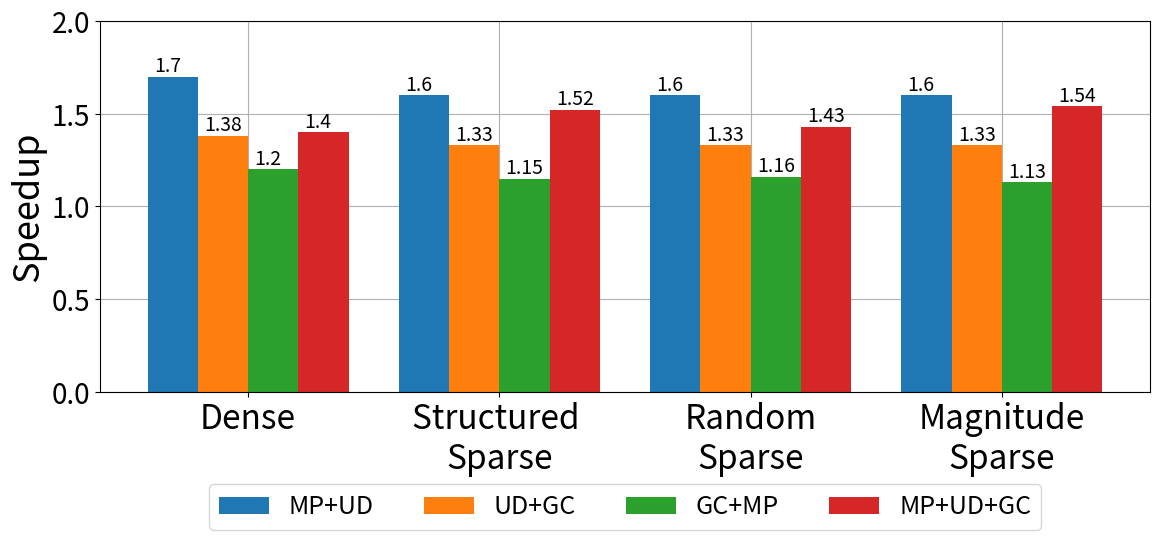

Write the Python code that produced this figure.
import matplotlib.pyplot as plt
import numpy as np
import matplotlib.ticker as ticker
SMALL_SIZE = 8
MEDIUM_SIZE = 18
BIGGER_SIZE = 20
# plt.rc("xtick.top", True)
# plt.rc("xtick.labeltop", True)
plt.rc('font', size=BIGGER_SIZE)          # controls default text sizes
plt.rc('axes', titlesize=BIGGER_SIZE)     # fontsize of the axes title
plt.rc('axes', labelsize=BIGGER_SIZE)    # fontsize of the x and y labels
plt.rc('xtick', labelsize=MEDIUM_SIZE)    # fontsize of the tick labels
plt.rc('ytick', labelsize=BIGGER_SIZE)    # fontsize of the tick labels
plt.rc('legend', fontsize=MEDIUM_SIZE)    # legend fontsize
plt.rc('figure', titlesize=BIGGER_SIZE)  # fontsize of the figure title

# Data
categories = [ 'Dense', 'Structured \nSparse' ,'Random\nSparse', 'Magnitude\nSparse']
sub_categories = ['MP+UD', 'UD+GC', 'GC+MP', 'MP+UD+GC']
values = np.array([
    [1.7, 1.38, 1.2, 1.4],
    [1.6, 1.33, 1.15,1.52],
    [1.6, 1.33, 1.16,1.43],
    [1.6, 1.33, 1.13,1.54]
])

x = np.arange(len(categories))  # the label locations
width = 0.2  # the width of the bars

fig, ax = plt.subplots(figsize=(12, 6))

# Add bars for each sub-category
for i in range(len(sub_categories)):
    bars = ax.bar(x - width/2 + i*width, values[:, i], width, label=sub_categories[i])
    for bar in bars:
        yval = bar.get_height()
        plt.text(bar.get_x() + bar.get_width() / 8.0, yval, yval, va='bottom', fontsize=14)  # va: vertical alignment
# Add some text for labels, title and custom x-axis tick labels, etc.
# ax.set_xlabel('Categories')
ax.set_ylabel('Speedup', fontsize=26)
ax.set_ylim([0.0,2.0])
ax.set_xticks(x + width)
ax.set_xticklabels(categories, fontsize=24)
formatter = ticker.FuncFormatter(lambda x, pos: '{:.1f}'.format(x))
plt.gca().yaxis.set_major_formatter(formatter)

# Move legend to top right corner
ax.legend(loc='upper center', bbox_to_anchor=(0.5, -0.215), ncol=4)

# Add grid lines and put them behind the bars
ax.grid(True, zorder=0)
ax.set_axisbelow(True)

fig.tight_layout()

plt.show()
